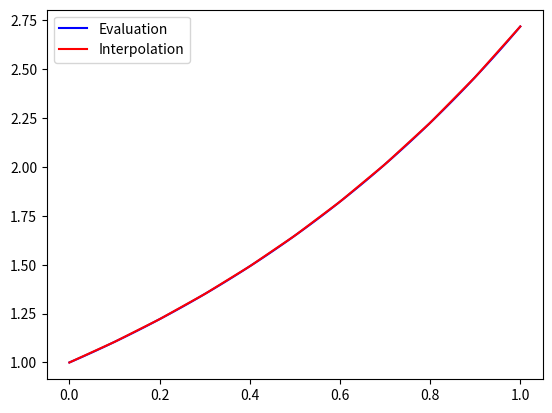

The matplotlib source for this figure:
import matplotlib.pyplot as plt
import numpy as np
import math
from numpy.linalg import inv 


def driver():
    
    f = lambda x: math.exp(x)
    a = 0
    b = 1
    
    ''' create points you want to evaluate at'''
    Neval = 100
    xeval =  np.linspace(a,b,Neval)
    
    ''' number of intervals'''
    Nint = 10
    
    '''evaluate the linear spline'''
    yeval = eval_lin_spline(xeval,Neval,a,b,f,Nint)
    
    ''' evaluate f at the evaluation points'''
    fex = np.zeros(Neval)
    for j in range(Neval):
        fex[j] = f(xeval[j])
      
    plt.plot(xeval, fex, label="Evaluation", color="blue")
    plt.plot(xeval, yeval, label="Interpolation", color="red")
    plt.legend()
    plt.show()   
     
     
    #err = abs(yeval-fex)
    #plt2 = mypkg.my2DPlotB(xeval,err)
    #plt2.show()            

def eval_line(x0, y0, x1, y1, a):
    m = (y1 - y0) / (x1 - x0)
    b = y0 - m*x0

    return a*m + b
    
# xeval are the points that will be evaluated along the x axis
# Nint is the number of intervals
# a, b, are the end points of the interval
# f is the function
# neval is the number of points at which the function is evalutated
def  eval_lin_spline(xeval,Neval,a,b,f,Nint):

    '''create the intervals for piecewise approximations'''
    xint = np.linspace(a,b,Nint+1)

    #create vector to store the evaluation of the linear splines
    yeval = np.zeros(Neval) 
    
    # For every interval
    for jint in range(Nint):
        #find indices of xeval in interval (xint(jint),xint(jint+1))
        #let ind denote the indices in the intervals
        #let n denote the length of ind

        #temporarily store your info for creating a line in the interval of 
        #interest
        a1 = xint[jint]
        fa1 = f(a1)
        b1 = xint[jint+1]
        fb1 = f(b1)

        for n in range(jint*10, jint*10+10):
            yeval[n] = eval_line(a1, fa1, b1, fb1, xeval[n])

    return yeval
           
           
if __name__ == '__main__':
      # run the drivers only if this is called from the command line
      driver()               
